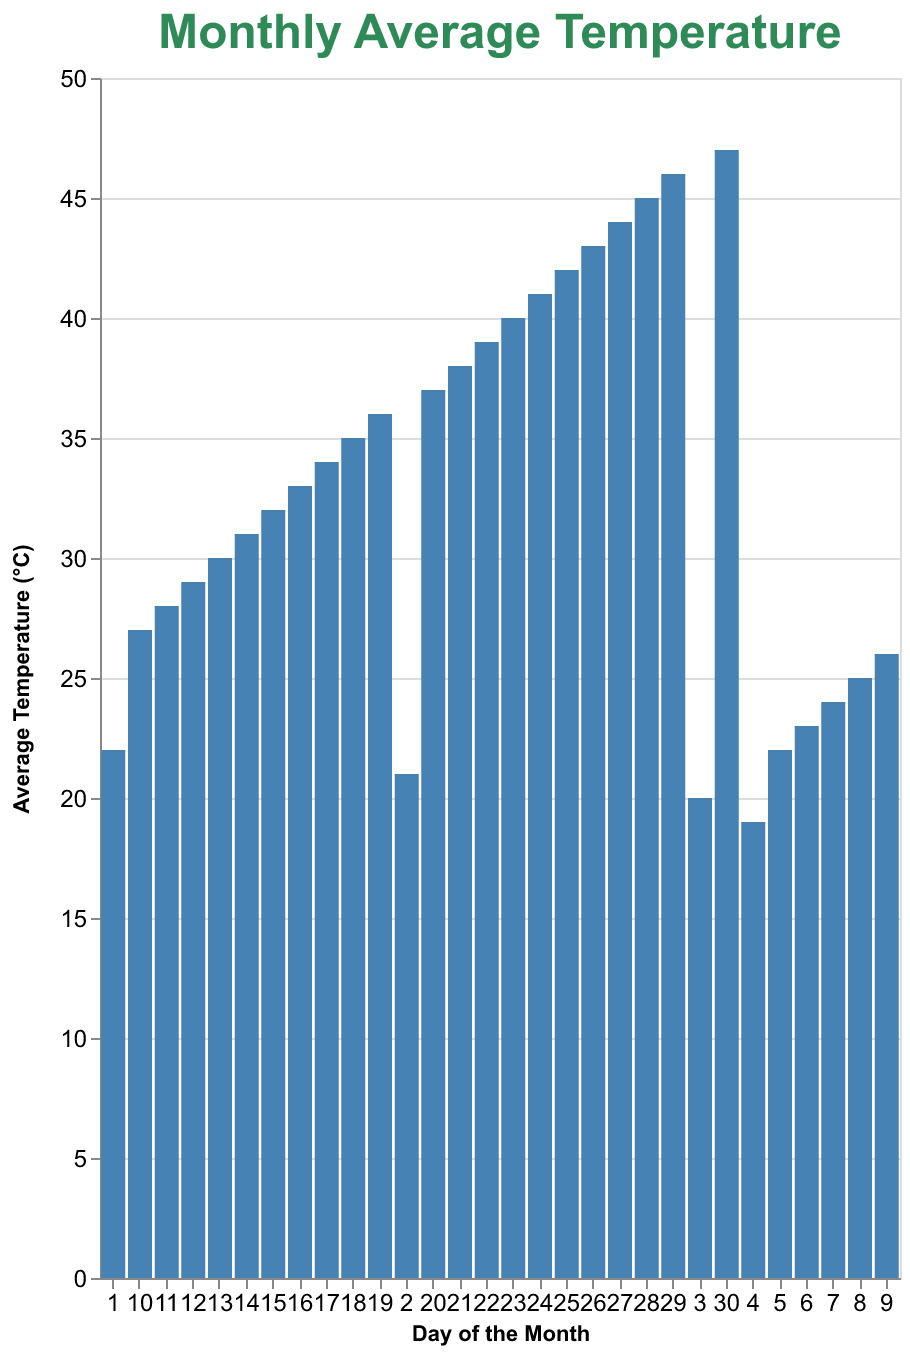

Source data for this figure (header and first rows):
Day, Average Temperature
1, 22
2, 21
3, 20
4, 19
5, 22
6, 23
7, 24
8, 25
9, 26
10, 27
11, 28
12, 29
13, 30
14, 31
15, 32
16, 33
17, 34
18, 35
19, 36
20, 37
21, 38
22, 39
23, 40
24, 41
25, 42
26, 43
27, 44
28, 45
29, 46
30, 47
